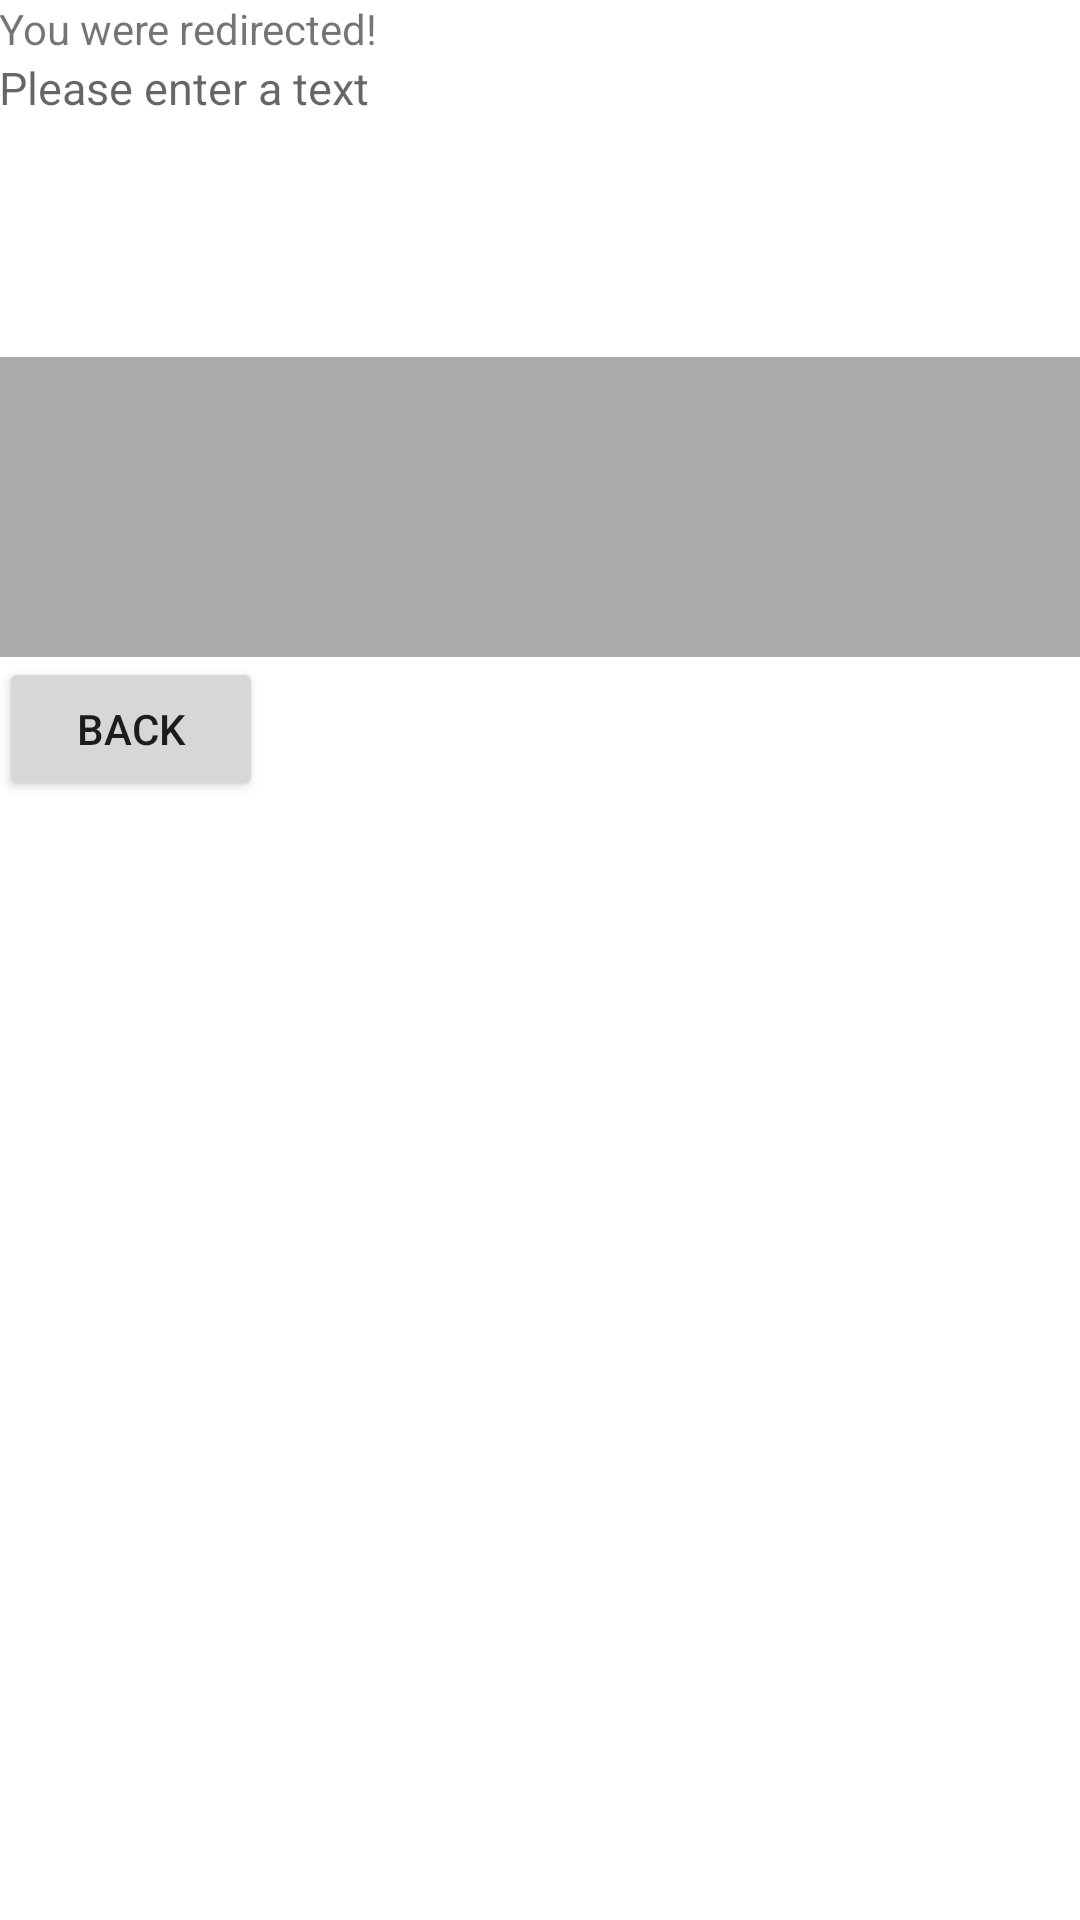

Produce the Android XML layout that renders to this screen, including the resource entries it uses.
<!-- AndroidManifest.xml: application theme AppTheme -->
<!-- res/layout/activity_mirror_text.xml -->
<LinearLayout xmlns:android="http://schemas.android.com/apk/res/android"
    xmlns:tools="http://schemas.android.com/tools"
    android:layout_width="match_parent"
    android:layout_height="match_parent"
    android:orientation="vertical"
    android:paddingBottom="@dimen/activity_vertical_margin"
    android:paddingLeft="@dimen/activity_horizontal_margin"
    android:paddingRight="@dimen/activity_horizontal_margin"
    android:paddingTop="@dimen/activity_vertical_margin"
    tools:context="com.formation.helloworldtest.MirrorTextActivity" >

    <TextView
        android:id="@+id/label_redirected"
        android:layout_width="wrap_content"
        android:layout_height="wrap_content"
        android:text="@string/redirected" />

    <EditText
        android:id="@+id/textarea_toReverse"
        android:layout_width="match_parent"
        android:layout_height="100dp"
        android:background="@android:color/background_light"
        android:gravity="top|left"
        android:hint="@string/enterText"
        android:inputType="textMultiLine"
        android:lines="5"
        android:textColor="@android:color/black"
        android:textSize="15dp" />

    <TextView
        android:id="@+id/label_reversed"
        android:layout_width="match_parent"
        android:layout_height="100dp"
        android:background="@android:color/darker_gray"
        android:textColor="@android:color/black"
        android:textSize="15dp"
        android:textStyle="italic"
        android:typeface="serif" />

    <Button
        android:id="@+id/button_back"
        android:layout_width="wrap_content"
        android:layout_height="wrap_content"
        android:text="@string/back" />

</LinearLayout>
<!-- resources referenced by this layout -->
<resources>
  <string name="back">Back</string>
  <string name="enterText">Please enter a text</string>
  <string name="redirected">You were redirected!</string>
</resources>
